Run: headless pygame with SDL's dummy video driver; simulated clock (each Clock.tick advances the game by its frame time, no real sleeping); random seed 0; keys injected as events and as key.get_pressed() state; no mouse input.
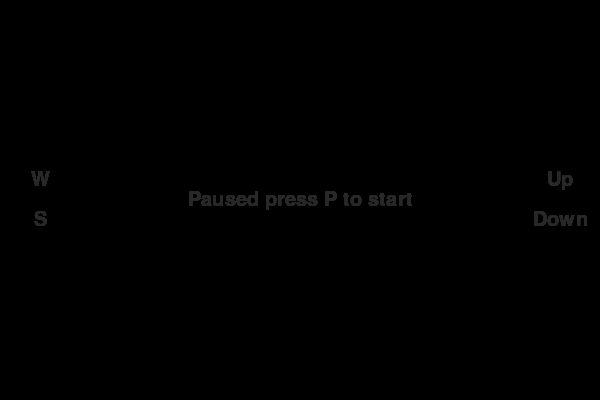
Frame 1 of 4 · flips 1–60 · no input
Frame 2 of 4 · flips 61–180 · tapped SPACE, RETURN · held RIGHT (→), D · screen unchanged from frame 1, image omitted
Frame 3 of 4 · flips 181–300 · held DOWN (↓), S · screen unchanged from frame 2, image omitted
Frame 4 of 4 · flips 301–420 · held LEFT (←), A, UP (↑), W · screen unchanged from frame 3, image omitted

The pygame program that drew these frames:

import pygame
import random


#colours
white = [255, 255, 255]
black = [0, 0, 0]
red = [255, 0, 0]
blue = [0, 0, 255]
green = [0, 255, 0]
grey = [ 40, 40, 40]

class Paddle(pygame.sprite.Sprite):

    def __init__(self, x_pos, y_pos):
        super().__init__()

        self.width = 15
        self.height = 75
        self.image = pygame.Surface([self.width, self.height])
        self.image.fill(red)
        self.rect = self.image.get_rect()
        self.rect.x = x_pos
        self.rect.y = y_pos

    def update(self, change_y):
        '''
        input: int
        updates the position of the paddles
        '''
        self.rect.y += change_y


    def check_boundaries(self):
        '''
        stops paddle moving past the top and bottom of the screen
        '''
        if self.rect.y > screen_height - self.height:
            self.rect.y = screen_height - self.height
        elif self.rect.y <= 0:
            self.rect.y = 0
    

class Ball(pygame.sprite.Sprite):

    def __init__(self):
        super().__init__()
        self.width = 10
        self.height = 10
        self.image = pygame.Surface([self.width, self.height])
        self.image.fill(white)
        self.rect = self.image.get_rect()
        self.x_speed = 4
        self.y_speed = 4
        self.rect.x = 200
        self.rect.y = 30
        self.direction = 0

    def update(self, x_speed):
        '''
        input: int
        updates the balls positition        
        '''
        self.rect.y += self.y_speed
        self.rect.x += x_speed

    def check_boundries(self):
        '''
        changes balls direction when it hits the top or bottom of the screen
        '''
        if self.rect.y >= 390:
            self.y_speed = abs(self.y_speed) * -1
        elif self.rect.y <= 0:
            self.y_speed = abs(self.y_speed)

    def reset(self, scorer):
        '''
        input:string
        resets the ball depending on who scored
        '''
        if scorer == 'left':
            self.rect.x = 150
            self.rect.y = random.randrange(100, 300, 50)
            self.x_speed = 4
            self.y_speed = random.choice([4, -4])
        elif scorer == 'right':
            self.rect.x = 450
            self.rect.y = random.randrange(100, 300, 50)
            self.x_speed = -4
            self.y_speed = random.choice([4, -4])            

def display_text(display_text, text_coords, text_size, colour):
    '''
    inputs: string, list, int, list
    blits text to the display
    '''
    font = pygame.font.Font(None, text_size)
    text = font.render(display_text, 1, colour)
    text_pos = text.get_rect(centerx = text_coords[0], centery = text_coords[1])
    screen.blit(text, text_pos)

def display_scores(player_score):
    '''
    input: string
    blits the scores to the screen
    '''
    display_text(str(player_score[0]), ((screen_width / 2) - 100, 100) , 150, grey)
    display_text(str(player_score[1]), ((screen_width / 2) + 100, 100), 150, grey)

def player_scored(scorer):
    '''
    input: string
    calls function to reset the ball
    blits goal to the display
    '''  
    ball.reset(scorer)
    display_text('Goal!', screen_center, 60, white)
    display_scores(player_score)
    pygame.display.flip()
    pygame.time.wait(2000)

def player_win(player_score):
    '''
    input: list
    output: boolean
    checks to see if a player has won
    '''
    if player_score[0] == 3:
        display_text('Left player wins!', screen_center, 60, white)
        pygame.display.flip()
        pygame.time.wait(2000)
        return True
    elif player_score[1] == 3:
        display_text('Right player wins!', screen_center, 60, white)
        pygame.display.flip()
        pygame.time.wait(2000)
        return True
    else:
        return False

def play_again(winner):
    '''
    input: boolean
    output: boolean
    checks to see if player wants to play again or exit
    '''
    while winner:
            screen.fill(black)
            display_text('Push y to play again or n to exit', screen_center, 50, white)
            pygame.display.flip()
            for event in pygame.event.get():
                if event.type == pygame.KEYDOWN:
                    if event.key == pygame.K_y:
                        winner = False
                        return True
                    elif event.key == pygame.K_n:
                        winner = False
                        return False
        
#initiate pygame
pygame.init()
pygame.font.init()
pygame.mixer.init()

#initiate ball object
ball = Ball()
balls = pygame.sprite.Group()
balls.add(ball)

#create the surface
screen_width = 600
screen_height = 400
screen_center = ((screen_width / 2), (screen_height / 2))
screen = pygame.display.set_mode((screen_width, screen_height))
screen.fill(black)
pygame.display.set_caption('PONG')

#initiate paddle objects
left_paddle = Paddle(10, screen_height / 2)
right_paddle = Paddle(575, screen_height / 2)

#add objects to sprite group
moving_sprites = pygame.sprite.Group()
moving_sprites.add(left_paddle)
moving_sprites.add(right_paddle)
moving_sprites.add(ball)

#set up variables
font = pygame.font.Font(None, 36)
left_paddle_speed = 0
right_paddle_speed = 0
player_score = [0,0]
clock = pygame.time.Clock()
hit_counter = ball.x_speed
paused = True
winner = False

#game loop
running = True
while running:

    for event in pygame.event.get():
        
        #quit program if exit is clicked
        if event.type == pygame.QUIT:
            running = False
            break
            
        if event.type == pygame.KEYDOWN:
            #w and s movement keys
            if event.key == pygame.K_w:
                left_paddle_speed = -6
            elif event.key == pygame.K_s:
                left_paddle_speed = 6

            #up and down movement keys
            if event.key == pygame.K_UP:
                right_paddle_speed = -6
            elif event.key == pygame.K_DOWN:
                right_paddle_speed = 6

            #pause / unpause with p
            if event.key == pygame.K_p:
                paused = not paused

        #stops movement when key is no longer pressed
        elif event.type == pygame.KEYUP:
            if event.key == pygame.K_w or event.key == pygame.K_s:
                left_paddle_speed = 0
            if event.key == pygame.K_UP or event.key == pygame.K_DOWN:
                right_paddle_speed = 0
   
    #limit fps to 30    
    clock.tick(30)

    if not paused:

        #check for collision between balls and paddles
        if pygame.sprite.spritecollide(left_paddle, balls, False):
            hit_counter = abs(hit_counter) + 2
            ball.x_speed = hit_counter
        
        if pygame.sprite.spritecollide(right_paddle, balls, False):
            hit_counter = (abs(hit_counter) * - 1 ) - 2
            ball.x_speed = hit_counter

        #check for goal and update score
        if ball.rect.x > screen_width:
            player_score[0] += 1
            player_scored('left')
            hit_counter = ball.x_speed
        elif ball.rect.x <= 0:
            player_score[1] += 1
            player_scored('right')
            hit_counter = ball.x_speed

        #update object positions
        left_paddle.update(left_paddle_speed)
        left_paddle.check_boundaries()
        right_paddle.update(right_paddle_speed)
        right_paddle.check_boundaries()
        ball.update(ball.x_speed)
        ball.check_boundries()

        #update positions on screen
        screen.fill(black)
        moving_sprites.draw(screen)
   
    elif paused:
        display_text("Paused press P to start", screen_center, 30, grey)
        display_text("W", (40, (screen_height / 2) - 20), 30, grey)
        display_text("S", (40, (screen_height / 2) + 20), 30, grey)
        display_text("Up", ((screen_width - 40), (screen_height / 2 - 20)), 30, grey)
        display_text("Down", ((screen_width - 40), (screen_height / 2 + 20)), 30, grey)        

    #update display
    pygame.display.flip()

    #check for winner
    winner = player_win(player_score)
    if winner:          
        running = play_again(winner)
        if running:
            player_score = [0,0]        
 
#exit game
pygame.quit()
